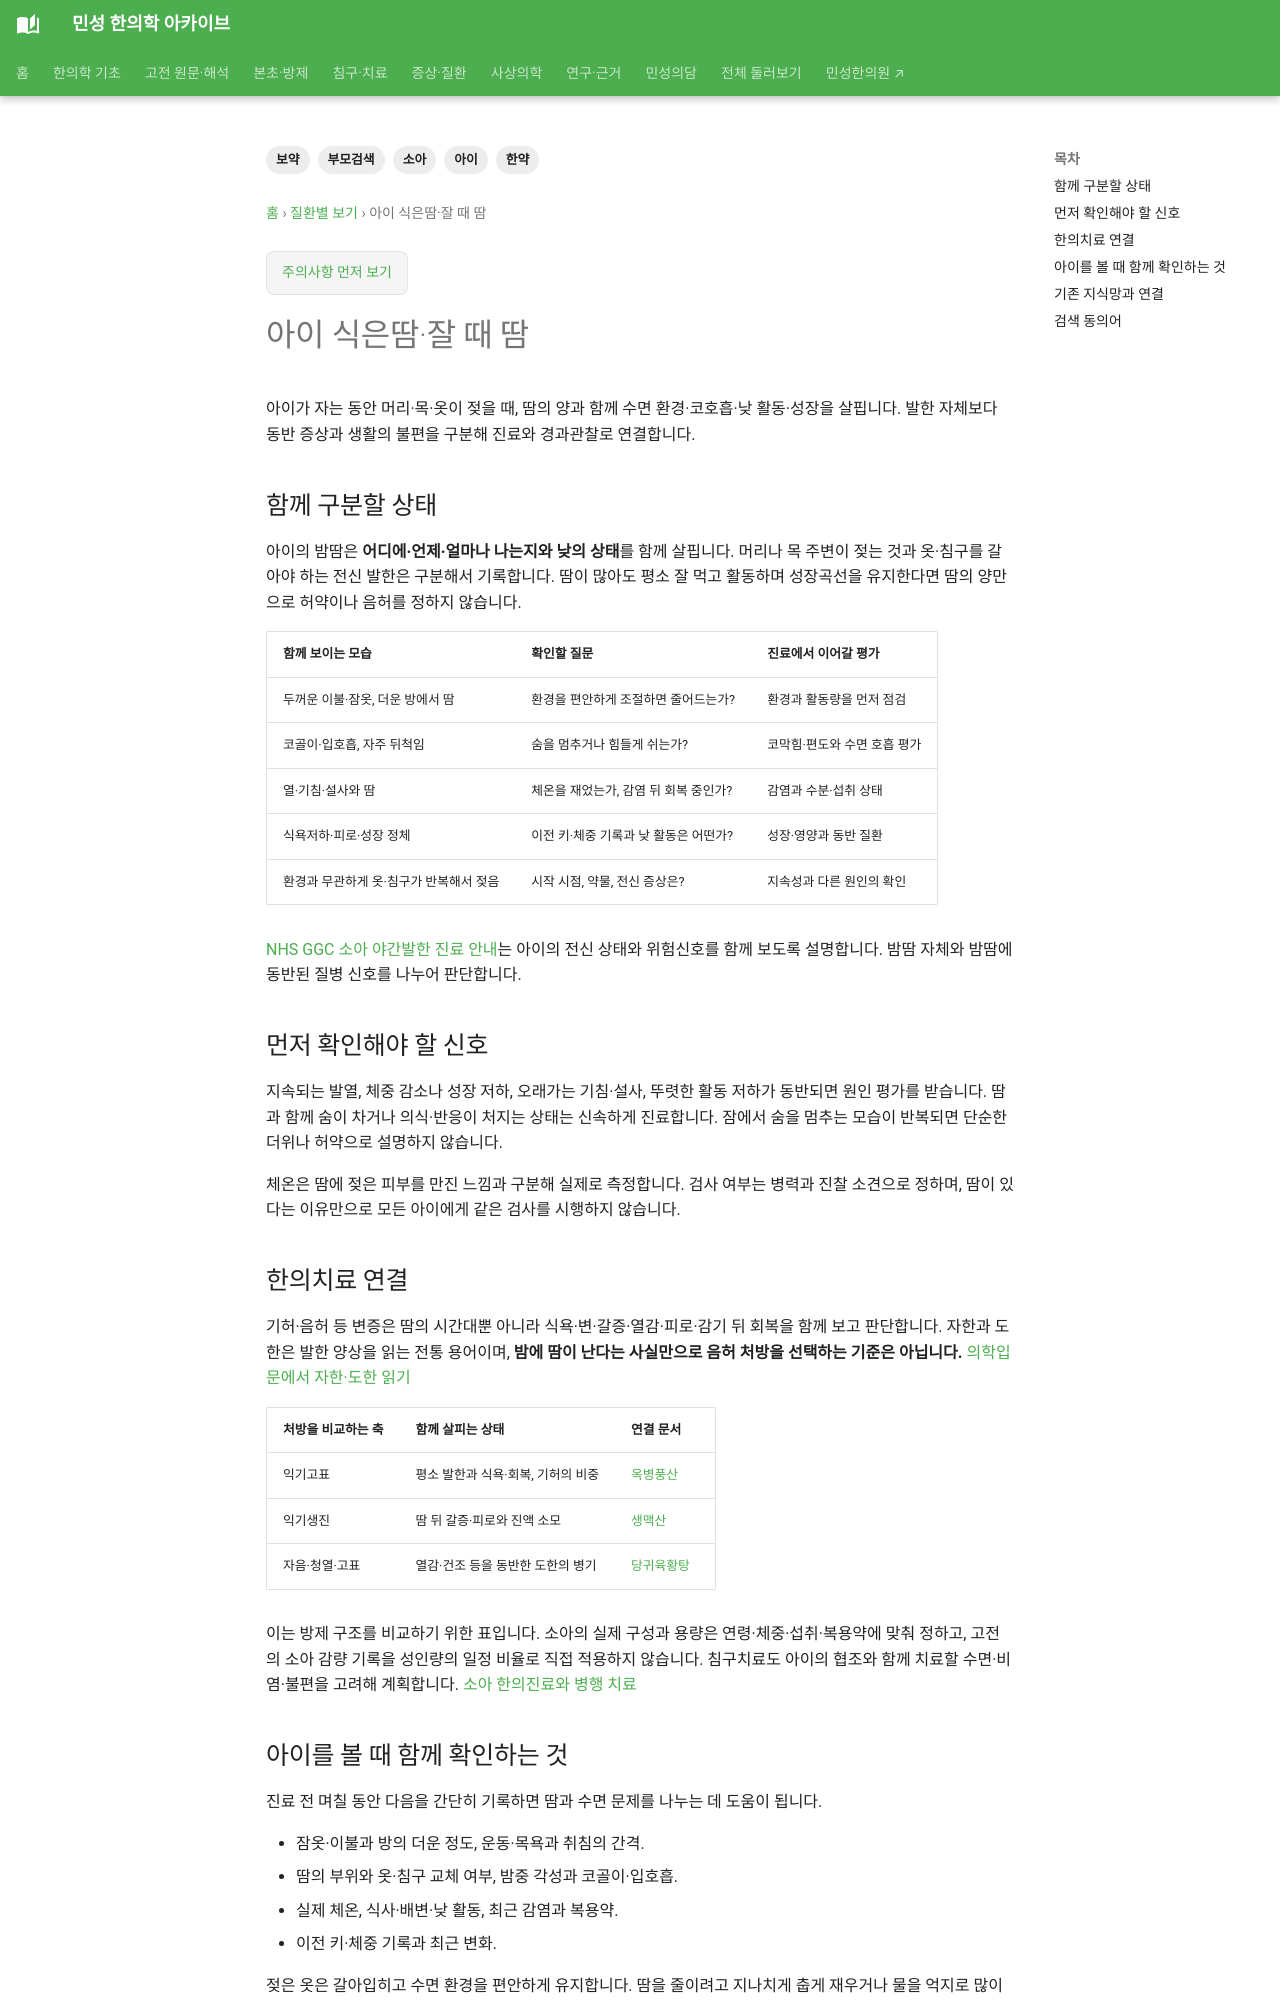

repository: joowon1111/minseong-korean-medicine-wiki · page: conditions/child-night-sweats/index.html · generator: mkdocs

---
title: 아이 식은땀·잘 때 땀
description: 아이 식은땀·잘 때 땀을 부모가 실제 검색하는 표현에서 감별·한약·침구치료까지 연결합니다.
tags: [소아, 아이, 부모검색, 한약, 보약]
status: 검토완료
last_reviewed: 2026-08-21
---
# 아이 식은땀·잘 때 땀

## 부모가 이렇게 검색할 수 있습니다

- 아이가 잘 때 땀을 많이 흘려요
- 소아 식은땀
- 아이 머리에 땀이 많아요
- 자는 동안 땀
- 아이 땀 한약
- 아이 허약 땀

## 함께 구분할 상태

- 실내온도·이불
- 활동량
- 발열·감염
- 수면호흡
- 기허·음허 등 병증

## 먼저 확인해야 할 신호

- 지속 발열
- 체중감소·성장저하
- 호흡곤란
- 야간발한과 심한 전신쇠약

## 한의치료 연결

땀의 양만으로 허약을 단정하지 않고 환경·수면·감염·성장상태를 함께 봅니다. 반복되는 발한과 피로·식욕저하가 있으면 병증에 따라 한약을 연결합니다.

## 아이를 볼 때 함께 확인하는 것

소아는 성인보다 **성장곡선·식욕·배변·수면·활동량·학교생활·감기와 비염의 빈도**를 함께 보는 것이 중요합니다. 한약·보약도 나이만으로 정하지 않고 현재 가장 불편한 문제와 병증에 맞춰 구성합니다.
